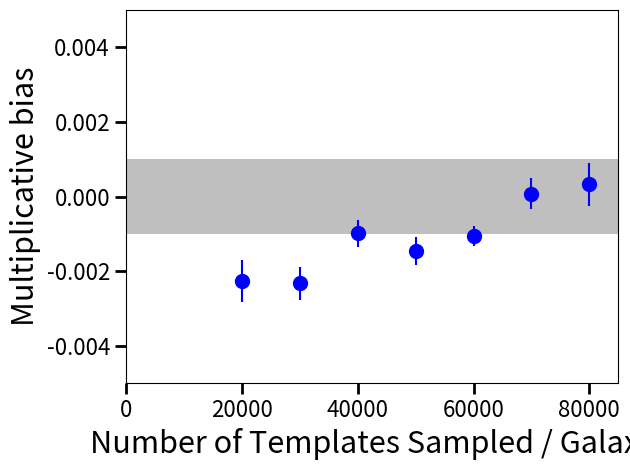

This chart was generated by the following Python code:
import matplotlib.pyplot as plt

n_samp = [20000, 30000, 40000, 50000, 60000, 70000, 80000]
bias =  [
    -0.0022592811149505301,
     -0.0023127186185630672,
     -0.00098130403344397904,
     -0.001454317177810617,
     -0.0010522298880303108,
     8.4577284732018088e-05,
     0.00033535031692677464
     ]


bias_err =[
    0.00057247193989360334,
    0.00044126677499776946,
    0.00036742249907671957,
    0.00036499756855203731,
    0.0002761538598826286,
    0.00040555355282887015,
    0.00057526254197165603
    ]


fig=plt.figure()
ax=fig.add_subplot(111)
ax.errorbar(n_samp,bias,fmt='bo',yerr=bias_err,ms=10)
ax.set_xlim(0,85000)
ax.set_ylim(-0.005,0.005)
ax.set_xlabel('Number of Templates Sampled / Galaxy',size=22)
ax.set_ylabel('Multiplicative bias',size=22)
ax.axhspan(-0.001, 0.001, facecolor='grey', alpha=0.5)
ax.tick_params(axis='y', labelsize=16, width=2, length=8)
ax.tick_params(axis='x', labelsize=16, width=2, length=8)
fig.tight_layout()
fig.show()
fig.savefig('bias_samp_6d.png')
